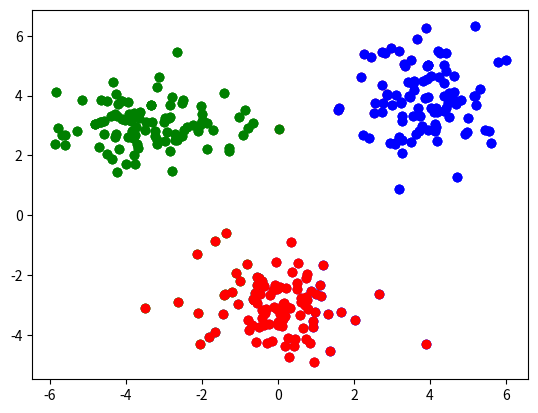

The script that saved this image:
import numpy as np

import matplotlib.pyplot as plt

#data generation
X1, Y1 = np.random.multivariate_normal([4,4], [[1,0], [0, 1]], 100).T
X2, Y2 = np.random.multivariate_normal([-3,3], [[1.5,0], [0, .5]], 100).T
X3, Y3 = np.random.multivariate_normal([0,-3], [[1,0], [0, .75]], 100).T

X = np.append(X1, X2)
X = np.append(X, X3)
Y = np.append(Y1, Y2)
Y = np.append(Y, Y3)

data = np.zeros((300, 2))
#likely a more efficent way to do This
for i in range(300):
    data[i, 0] = X[i]
    data[i, 1] = Y[i]


#clustering
def clustering(X, iterations):
    centroids = np.random.rand(3, 2);

    assignments = np.zeros((300));

    dist = np.zeros((3));

    n1 = 0
    n2 = 0
    n3 = 0

    for j in range(iterations):

        for k in range(300):

            for i in range(3):

                dist[i] = np.linalg.norm(data[k, :] - centroids[i, :])

                assignments[k] = np.argmin(dist)


        for k in range(300):

            if assignments[k] == 0:

                plt.scatter(data[k, 0], data[k, 1], color = "red")

                centroids[0, 0] = data[k, 0] + centroids[0, 0]
                centroids[0, 1] = data[k, 1] + centroids[0, 1]

                n1 = n1 + 1

            elif assignments[k] == 1:

                plt.scatter(data[k, 0], data[k, 1], color = "blue")

                centroids[1, 0] = data[k, 0] + centroids[1, 0]
                centroids[1, 1] = data[k, 1] + centroids[1, 1]

                n2 = n2 + 1
            else:

                plt.scatter(data[k, 0], data[k, 1], color = "green")

                centroids[2, 0] = data[k, 0] + centroids[2, 0]
                centroids[2, 1] = data[k, 1] + centroids[2, 1]

                n3 = n3 + 1

        centroids[0,0] = centroids[0,0]/n1
        centroids[0,1] = centroids[0,1]/n1
        centroids[1,0] = centroids[1,0]/n2
        centroids[1,1] = centroids[1,1]/n2
        centroids[2,0] = centroids[2,0]/n3
        centroids[2,1] = centroids[2,1]/n3


    plt.show()


for i in range(3):
    clustering(data, i)
